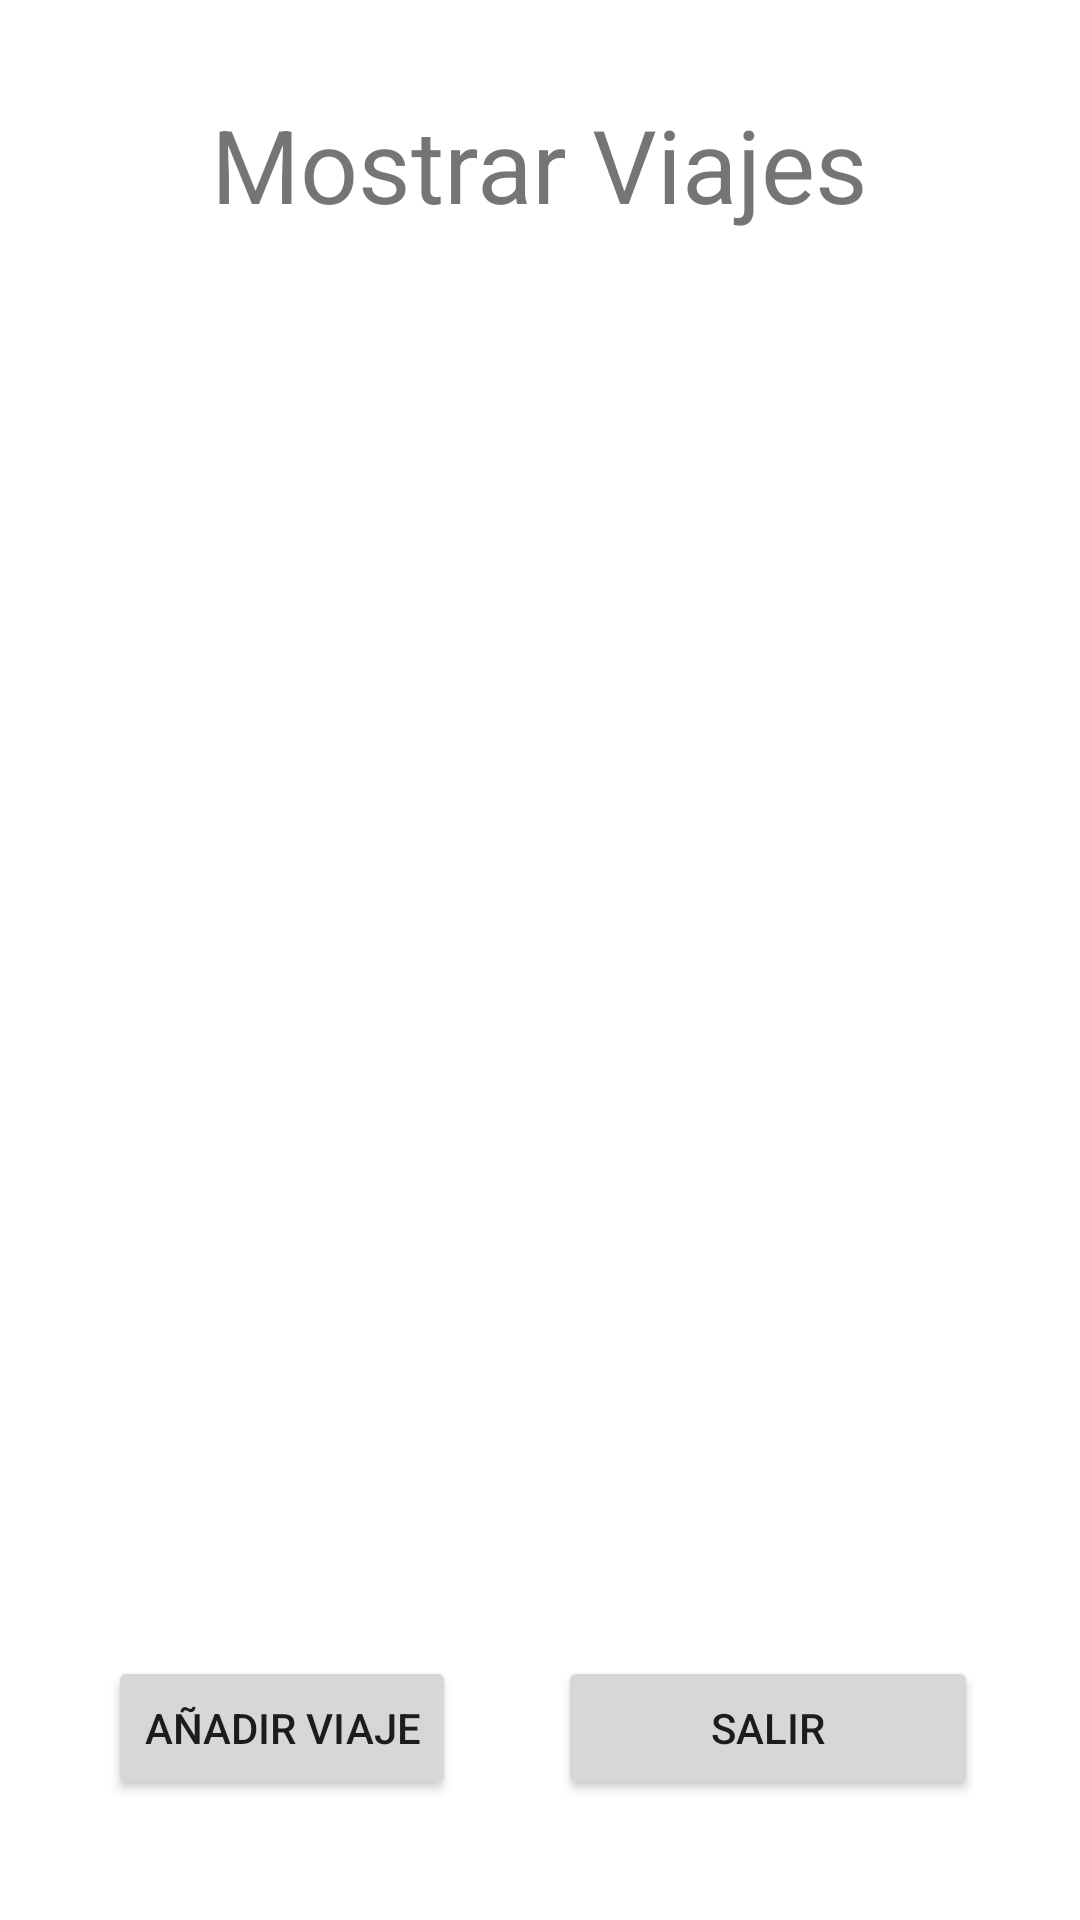

Layout XML and referenced resources for this Android screen:
<!-- AndroidManifest.xml: application theme Theme.EquipoRealtimeFirebase -->
<!-- res/layout/activity_mostrarviajes.xml -->
<?xml version="1.0" encoding="utf-8"?>
<androidx.constraintlayout.widget.ConstraintLayout xmlns:android="http://schemas.android.com/apk/res/android"
    xmlns:app="http://schemas.android.com/apk/res-auto"
    xmlns:tools="http://schemas.android.com/tools"
    android:layout_width="match_parent"
    android:layout_height="match_parent"
    tools:context=".mostrarviajes">


    <Button
        android:id="@+id/bt_addviaje"
        android:layout_width="wrap_content"
        android:layout_height="wrap_content"
        android:layout_marginStart="36dp"
        android:layout_marginBottom="40dp"
        android:onClick="addviaje1"
        android:text="@string/addviaje"
        app:layout_constraintBottom_toBottomOf="parent"
        app:layout_constraintStart_toStartOf="parent" />

    <TextView
        android:id="@+id/txt_mostrar_titulo"
        android:layout_width="wrap_content"
        android:layout_height="wrap_content"
        android:layout_marginTop="32dp"
        android:text="@string/mostrar_viajes"
        android:textSize="34sp"
        app:layout_constraintEnd_toEndOf="parent"
        app:layout_constraintStart_toStartOf="parent"
        app:layout_constraintTop_toTopOf="parent" />

    <androidx.recyclerview.widget.RecyclerView
        android:id="@+id/rv_viajes"
        android:layout_width="389dp"
        android:layout_height="508dp"
        android:layout_marginStart="16dp"
        android:layout_marginTop="29dp"
        android:layout_marginEnd="16dp"
        android:layout_marginBottom="1dp"
        app:layout_constraintBottom_toBottomOf="parent"
        app:layout_constraintEnd_toEndOf="parent"
        app:layout_constraintStart_toStartOf="parent"
        app:layout_constraintTop_toBottomOf="@+id/txt_mostrar_titulo"
        app:layout_constraintVertical_bias="0.0" />

    <Button
        android:id="@+id/bt_salirm"
        android:layout_width="140dp"
        android:layout_height="48dp"
        android:onClick="salir"
        android:text="@string/salir"
        app:layout_constraintBottom_toBottomOf="@+id/bt_addviaje"
        app:layout_constraintEnd_toEndOf="parent"
        app:layout_constraintStart_toEndOf="@+id/bt_addviaje"
        app:layout_constraintTop_toTopOf="@+id/bt_addviaje" />

</androidx.constraintlayout.widget.ConstraintLayout>
<!-- resources referenced by this layout -->
<resources>
  <string name="addviaje">Añadir Viaje</string>
  <string name="mostrar_viajes">Mostrar Viajes</string>
  <string name="salir">salir</string>
  <style name="Theme.EquipoRealtimeFirebase" parent="Theme.MaterialComponents.DayNight.DarkActionBar">
          
          <item name="colorPrimary">@color/purple_500</item>
          <item name="colorPrimaryVariant">@color/purple_700</item>
          <item name="colorOnPrimary">@color/white</item>
          
          <item name="colorSecondary">@color/teal_200</item>
          <item name="colorSecondaryVariant">@color/teal_700</item>
          <item name="colorOnSecondary">@color/black</item>
          
          <item name="android:statusBarColor" tools:targetApi="l">?attr/colorPrimaryVariant</item>
          
      </style>
  <!-- not gathered from this repository: default colours our renderer supplied (Android Studio template values) -->
  <color name="purple_500">#FF6200EE</color>
  <color name="purple_700">#FF3700B3</color>
  <color name="teal_200">#FF03DAC5</color>
  <color name="teal_700">#FF018786</color>
  <color name="black">#FF000000</color>
  <color name="white">#FFFFFFFF</color>
</resources>
